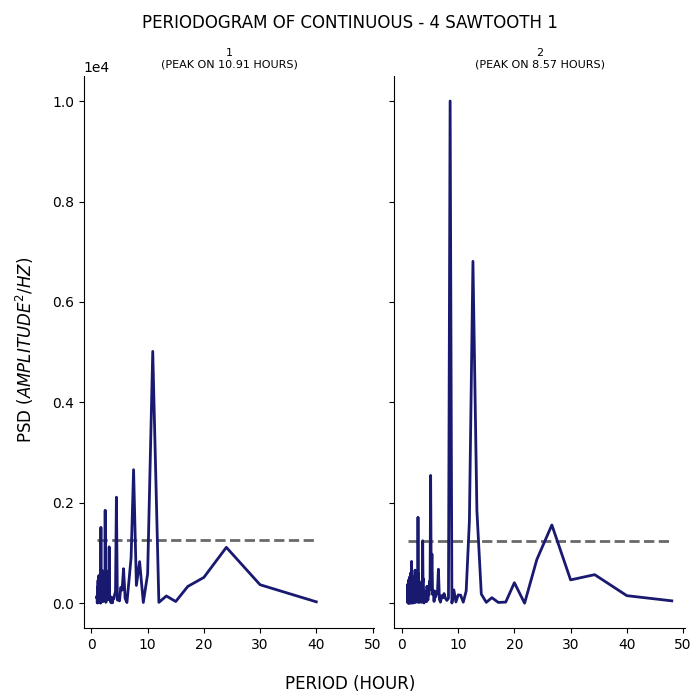

Source data for this figure (header and first rows):
test, period, psd
1, 40.0, 26.94
1, 30.0, 367.2
1, 24.0, 1112
1, 20.0, 513
1, 17.14, 333.5
1, 15.0, 33.26
1, 13.33, 143.4
1, 12.0, 15.84
1, 10.91, 5015
1, 10.0, 581.1
1, 9.231, 14
1, 8.571, 827.3
1, 8.0, 353.3
1, 7.5, 2659
1, 7.059, 907.2
1, 6.667, 427.8
1, 6.316, 12.74
1, 6.0, 95.23
1, 5.714, 686.6
1, 5.455, 261.7
1, 5.217, 313.7
1, 5.0, 45.65
1, 4.8, 60.14
1, 4.615, 63.2
1, 4.444, 2111
1, 4.286, 232.6
1, 4.138, 173.9
1, 4.0, 92.73
1, 3.871, 107.8
1, 3.75, 7.867
1, 3.636, 109.1
1, 3.529, 6.47
1, 3.429, 19.53
1, 3.333, 139.9
1, 3.243, 60.88
1, 3.158, 1122
1, 3.077, 234.3
1, 3.0, 74.45
1, 2.927, 82.94
1, 2.857, 73.19
1, 2.791, 345.2
1, 2.727, 640.3
1, 2.667, 94.74
1, 2.609, 22.88
1, 2.553, 17.59
1, 2.5, 129.3
1, 2.449, 1850
1, 2.4, 47.25
1, 2.353, 181.5
1, 2.308, 54.88
1, 2.264, 239.5
1, 2.222, 280.7
1, 2.182, 116.6
1, 2.143, 42.26
1, 2.105, 200.5
1, 2.069, 147.8
1, 2.034, 279.5
1, 2.0, 642.9
1, 1.967, 30.85
1, 1.935, 292.3
... 294 more rows
